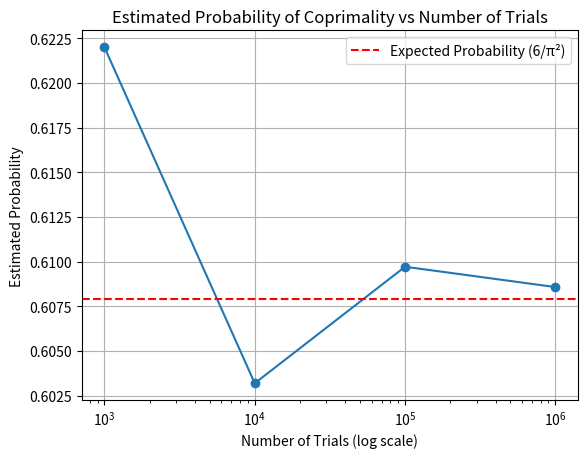

Write the Python code that produced this figure.
import math
import random

def gcd(a, b):
    while  b != 0:
        a, b = b, a % b
    return a

def are_coprime(a, b):
    return gcd(a, b) == 1


class Coprime_Probability:
    def __init__(self, num_trials, range_limit = 100):
        self.num_trials = num_trials
        self.range_limit = range_limit

    def run(self):
        coprime_count = 0
        for x in range(self.num_trials):
            a = random.randint(1, self.range_limit)
            b = random.randint(1, self.range_limit)
            if are_coprime(a, b):
                coprime_count += 1
        probability = coprime_count / self.num_trials
        return probability

class Coprime_Probability_Experiments:
    def __init__(self):
        self.probabilities = []
        self.trials_list = [1000, 10000, 100000, 1000000]

    def run_all(self):
        for num_trials in self.trials_list:
            experiment = Coprime_Probability(num_trials)
            probability = experiment.run()
            self.probabilities.append(probability)
            
    def plot_results(self):
        import matplotlib.pyplot as plt

        plt.plot(self.trials_list, self.probabilities, marker='o')
        plt.xscale('log')
        plt.xlabel('Number of Trials (log scale)')
        plt.ylabel('Estimated Probability')
        plt.title('Estimated Probability of Coprimality vs Number of Trials')
        plt.axhline(y=6/(math.pi**2), color='r', linestyle='--', label='Expected Probability (6/π²)')
        plt.legend()
        plt.grid(True)
        plt.savefig('coprime_probability_experiment.png', dpi=300)
        plt.show()
        plt.close()

def main():
    a = Coprime_Probability_Experiments()
    a.run_all()
    a.plot_results()


if __name__ == "__main__":
    main()
